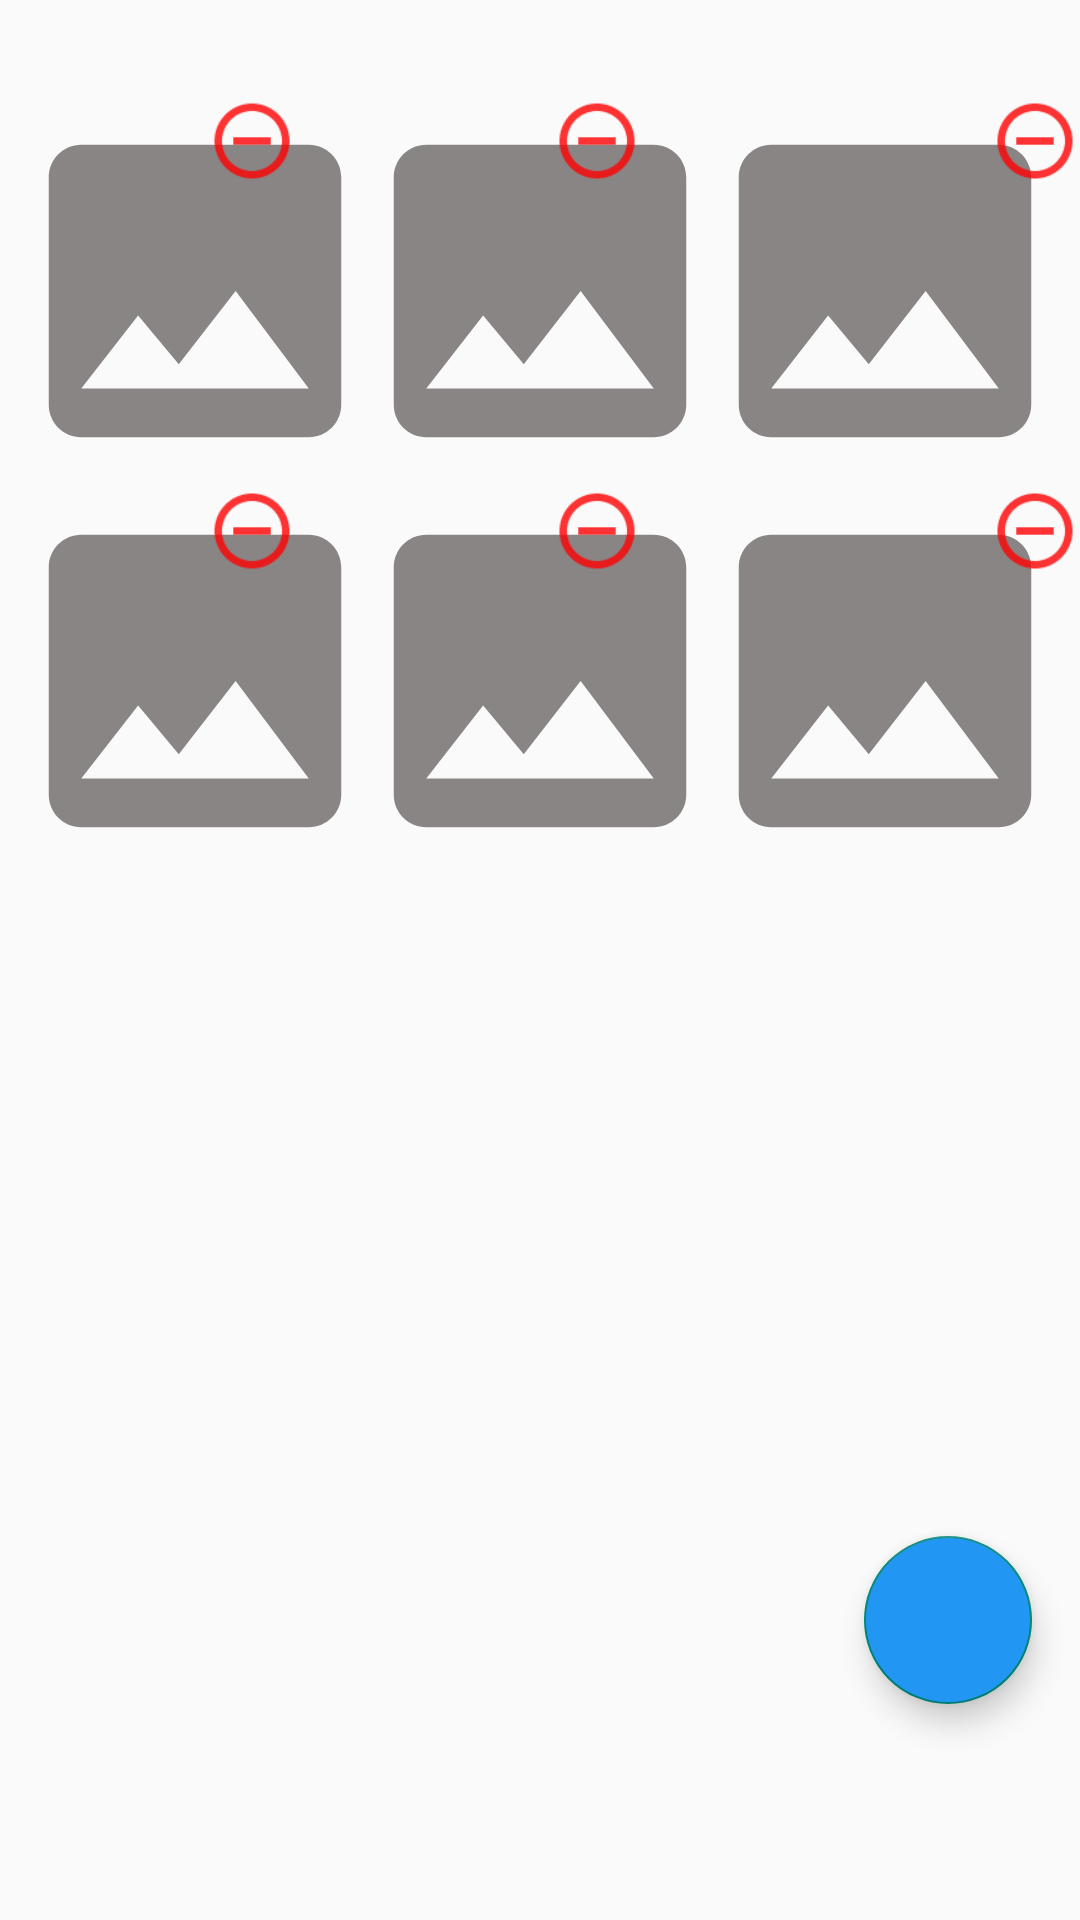

Produce the Android XML layout that renders to this screen, including the resource entries it uses.
<!-- AndroidManifest.xml: application theme Theme.ELocations -->
<!-- res/layout/fragment_imagens.xml -->
<?xml version="1.0" encoding="utf-8"?>
<androidx.constraintlayout.widget.ConstraintLayout xmlns:android="http://schemas.android.com/apk/res/android"
    xmlns:app="http://schemas.android.com/apk/res-auto"
    xmlns:tools="http://schemas.android.com/tools"
    android:layout_width="match_parent"
    android:layout_height="match_parent"
    tools:context=".view.form.FragmentImagens">

    <androidx.constraintlayout.widget.ConstraintLayout
        android:id="@+id/layout_modelo_imageview"
        android:layout_width="0dp"
        android:layout_height="wrap_content"
        android:layout_marginTop="@dimen/margin_32dp"
        app:layout_constraintEnd_toEndOf="parent"
        app:layout_constraintStart_toStartOf="parent"
        app:layout_constraintTop_toTopOf="parent">

        <ImageView
            android:id="@+id/foto_ex1"
            android:layout_width="130dp"
            android:layout_height="130dp"
            android:background="@drawable/shape_images"
            android:scaleType="centerCrop"
            app:layout_constraintStart_toStartOf="parent"
            app:layout_constraintTop_toTopOf="parent"
            app:srcCompat="@drawable/ic_map" />

        <Button
            android:id="@+id/button_delete_image1"
            android:layout_width="30dp"
            android:layout_height="30dp"
            android:layout_marginEnd="@dimen/margin_16dp"
            android:background="@drawable/ic_delete"
            android:scaleType="centerCrop"
            app:layout_constraintEnd_toStartOf="@id/foto_ex2"
            app:layout_constraintTop_toTopOf="parent" />

        <ImageView
            android:id="@+id/foto_ex2"
            android:layout_width="130dp"
            android:layout_height="130dp"
            android:background="@drawable/shape_images"
            android:scaleType="centerCrop"
            app:layout_constraintEnd_toStartOf="@+id/foto_ex3"
            app:layout_constraintStart_toEndOf="@+id/foto_ex1"
            app:layout_constraintTop_toTopOf="parent"
            app:srcCompat="@drawable/ic_map" />

        <Button
            android:id="@+id/button_delete_image2"
            android:layout_width="30dp"
            android:layout_height="30dp"
            android:layout_marginEnd="@dimen/margin_16dp"
            android:background="@drawable/ic_delete"
            android:scaleType="centerCrop"
            app:layout_constraintEnd_toStartOf="@id/foto_ex3"
            app:layout_constraintTop_toTopOf="parent" />

        <ImageView
            android:id="@+id/foto_ex3"
            android:layout_width="130dp"
            android:layout_height="130dp"
            android:background="@drawable/shape_images"
            android:scaleType="centerCrop"
            app:layout_constraintEnd_toEndOf="parent"
            app:layout_constraintTop_toTopOf="parent"
            app:srcCompat="@drawable/ic_map" />

        <Button
            android:id="@+id/button_delete_image3"
            android:layout_width="30dp"
            android:layout_height="30dp"
            android:background="@drawable/ic_delete"
            android:scaleType="centerCrop"
            app:layout_constraintEnd_toEndOf="@id/foto_ex3"
            app:layout_constraintTop_toTopOf="parent" />

        <ImageView
            android:id="@+id/foto_ex4"
            android:layout_width="130dp"
            android:layout_height="130dp"
            android:background="@drawable/shape_images"
            android:scaleType="centerCrop"
            app:layout_constraintStart_toStartOf="parent"
            app:layout_constraintTop_toBottomOf="@id/foto_ex1"
            app:srcCompat="@drawable/ic_map" />

        <Button
            android:id="@+id/button_delete_image4"
            android:layout_width="30dp"
            android:layout_height="30dp"
            android:layout_marginEnd="@dimen/margin_16dp"
            android:background="@drawable/ic_delete"
            android:scaleType="centerCrop"
            app:layout_constraintEnd_toStartOf="@id/foto_ex5"
            app:layout_constraintTop_toBottomOf="@id/foto_ex1" />


        <ImageView
            android:id="@+id/foto_ex5"
            android:layout_width="130dp"
            android:layout_height="130dp"
            android:background="@drawable/shape_images"
            android:scaleType="centerCrop"
            app:layout_constraintEnd_toStartOf="@+id/foto_ex3"
            app:layout_constraintStart_toEndOf="@+id/foto_ex4"
            app:layout_constraintTop_toBottomOf="@id/foto_ex2"
            app:srcCompat="@drawable/ic_map" />

        <Button
            android:id="@+id/button_delete_image5"
            android:layout_width="30dp"
            android:layout_height="30dp"
            android:layout_marginEnd="@dimen/margin_16dp"
            android:background="@drawable/ic_delete"
            android:scaleType="centerCrop"
            app:layout_constraintEnd_toStartOf="@id/foto_ex6"
            app:layout_constraintTop_toBottomOf="@id/foto_ex2" />


        <ImageView
            android:id="@+id/foto_ex6"
            android:layout_width="130dp"
            android:layout_height="130dp"
            android:background="@drawable/shape_images"
            android:scaleType="centerCrop"
            app:layout_constraintEnd_toEndOf="parent"
            app:layout_constraintTop_toBottomOf="@id/foto_ex3"
            app:srcCompat="@drawable/ic_map" />

        <Button
            android:id="@+id/button_delete_image6"
            android:layout_width="30dp"
            android:layout_height="30dp"
            android:background="@drawable/ic_delete"
            android:scaleType="centerCrop"
            app:layout_constraintEnd_toEndOf="@id/foto_ex6"
            app:layout_constraintTop_toBottomOf="@id/foto_ex3" />

    </androidx.constraintlayout.widget.ConstraintLayout>

    <com.google.android.material.floatingactionbutton.FloatingActionButton
        android:id="@+id/fb_add_fotos"
        android:layout_width="wrap_content"
        android:layout_height="wrap_content"
        android:layout_marginEnd="@dimen/margin_16dp"
        android:layout_marginBottom="72dp"
        android:backgroundTint="@color/bt"
        android:src="@drawable/ic_add"
        app:layout_constraintBottom_toBottomOf="parent"
        app:layout_constraintEnd_toEndOf="parent" />

</androidx.constraintlayout.widget.ConstraintLayout>
<!-- resources referenced by this layout -->
<resources>
  <color name="bt">#2196F3</color>
  <dimen name="margin_16dp">16dp</dimen>
  <dimen name="margin_32dp">32dp</dimen>
  <!-- drawable ic_delete: png bitmap (drawable-hdpi, 535 bytes) -->
  <!-- drawable ic_map (drawable-anydpi) -->
  <vector xmlns:android="http://schemas.android.com/apk/res/android"
      android:width="24dp"
      android:height="24dp"
      android:viewportWidth="24"
      android:viewportHeight="24"
      android:tint="#6C6868"
      android:alpha="0.8">
    <path
        android:fillColor="@android:color/white"
        android:pathData="M21,19V5c0,-1.1 -0.9,-2 -2,-2H5c-1.1,0 -2,0.9 -2,2v14c0,1.1 0.9,2 2,2h14c1.1,0 2,-0.9 2,-2zM8.5,13.5l2.5,3.01L14.5,12l4.5,6H5l3.5,-4.5z"/>
  </vector>
  <!-- drawable shape_images (drawable-xhdpi) -->
  <?xml version="1.0" encoding="utf-8"?>
  <shape xmlns:android="http://schemas.android.com/apk/res/android"
      android:shape="rectangle">
      <solid android:color="@color/fundoActivitys"/>
      <corners android:radius="16dp"/>
  </shape>
  <style name="Theme.ELocations" parent="Theme.AppCompat.Light.NoActionBar">
          
          <item name="colorPrimary">@color/purple_500</item>
          <item name="colorPrimaryVariant">@color/purple_700</item>
          <item name="colorOnPrimary">@color/white</item>
          
          <item name="colorSecondary">@color/teal_200</item>
          <item name="colorSecondaryVariant">@color/teal_700</item>
          <item name="colorOnSecondary">@color/black</item>
          
          <item name="android:statusBarColor" tools:targetApi="l">?attr/colorPrimaryVariant</item>
          
      </style>
  <color name="fundoActivitys">#FAFAFA</color>
  <color name="purple_500">#FF6200EE</color>
  <color name="purple_700">#FF3700B3</color>
  <color name="white">#FFFFFFFF</color>
  <color name="teal_200">#FF03DAC5</color>
  <color name="teal_700">#FF018786</color>
  <color name="black">#FF000000</color>
</resources>
